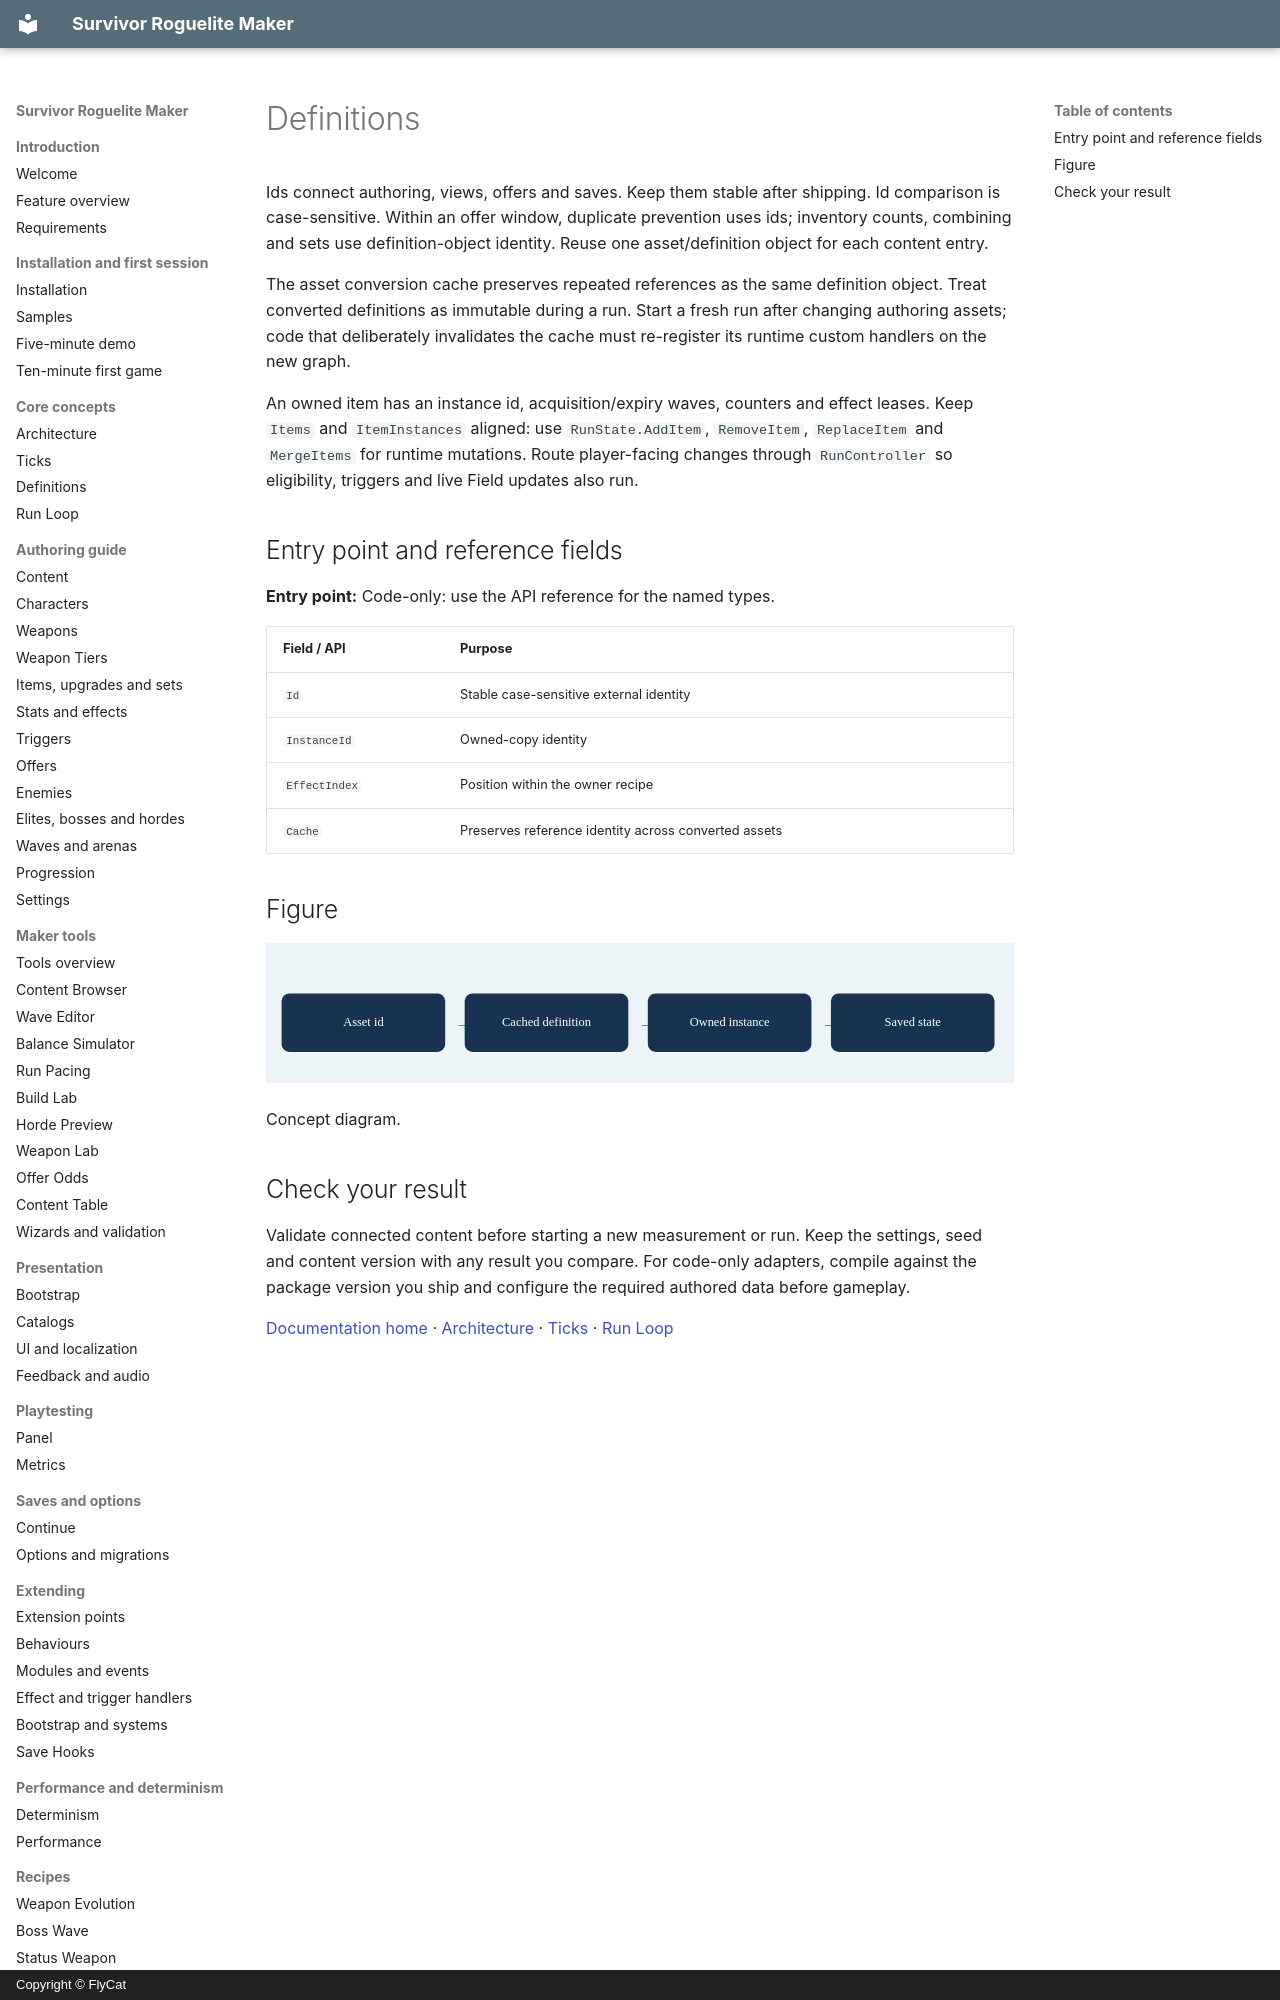

repository: hyunter777/survivor-roguelite-maker-docs · page: en/concepts/definitions/index.html · generator: mkdocs · copyright: Copyright © FlyCat

# Definitions

Ids connect authoring, views, offers and saves. Keep them stable after shipping. Id comparison is case-sensitive. Within an offer window, duplicate prevention uses ids; inventory counts, combining and sets use definition-object identity. Reuse one asset/definition object for each content entry.

The asset conversion cache preserves repeated references as the same definition object. Treat converted definitions as immutable during a run. Start a fresh run after changing authoring assets; code that deliberately invalidates the cache must re-register its runtime custom handlers on the new graph.

An owned item has an instance id, acquisition/expiry waves, counters and effect leases. Keep `Items` and `ItemInstances` aligned: use `RunState.AddItem`, `RemoveItem`, `ReplaceItem` and `MergeItems` for runtime mutations. Route player-facing changes through `RunController` so eligibility, triggers and live Field updates also run.

## Entry point and reference fields

**Entry point:** Code-only: use the API reference for the named types.

| Field / API | Purpose |
|---|---|
| `Id` | Stable case-sensitive external identity |
| `InstanceId` | Owned-copy identity |
| `EffectIndex` | Position within the owner recipe |
| `Cache` | Preserves reference identity across converted assets |

## Figure

![Concept diagram.](../../assets/content-graph.svg)

Concept diagram.
